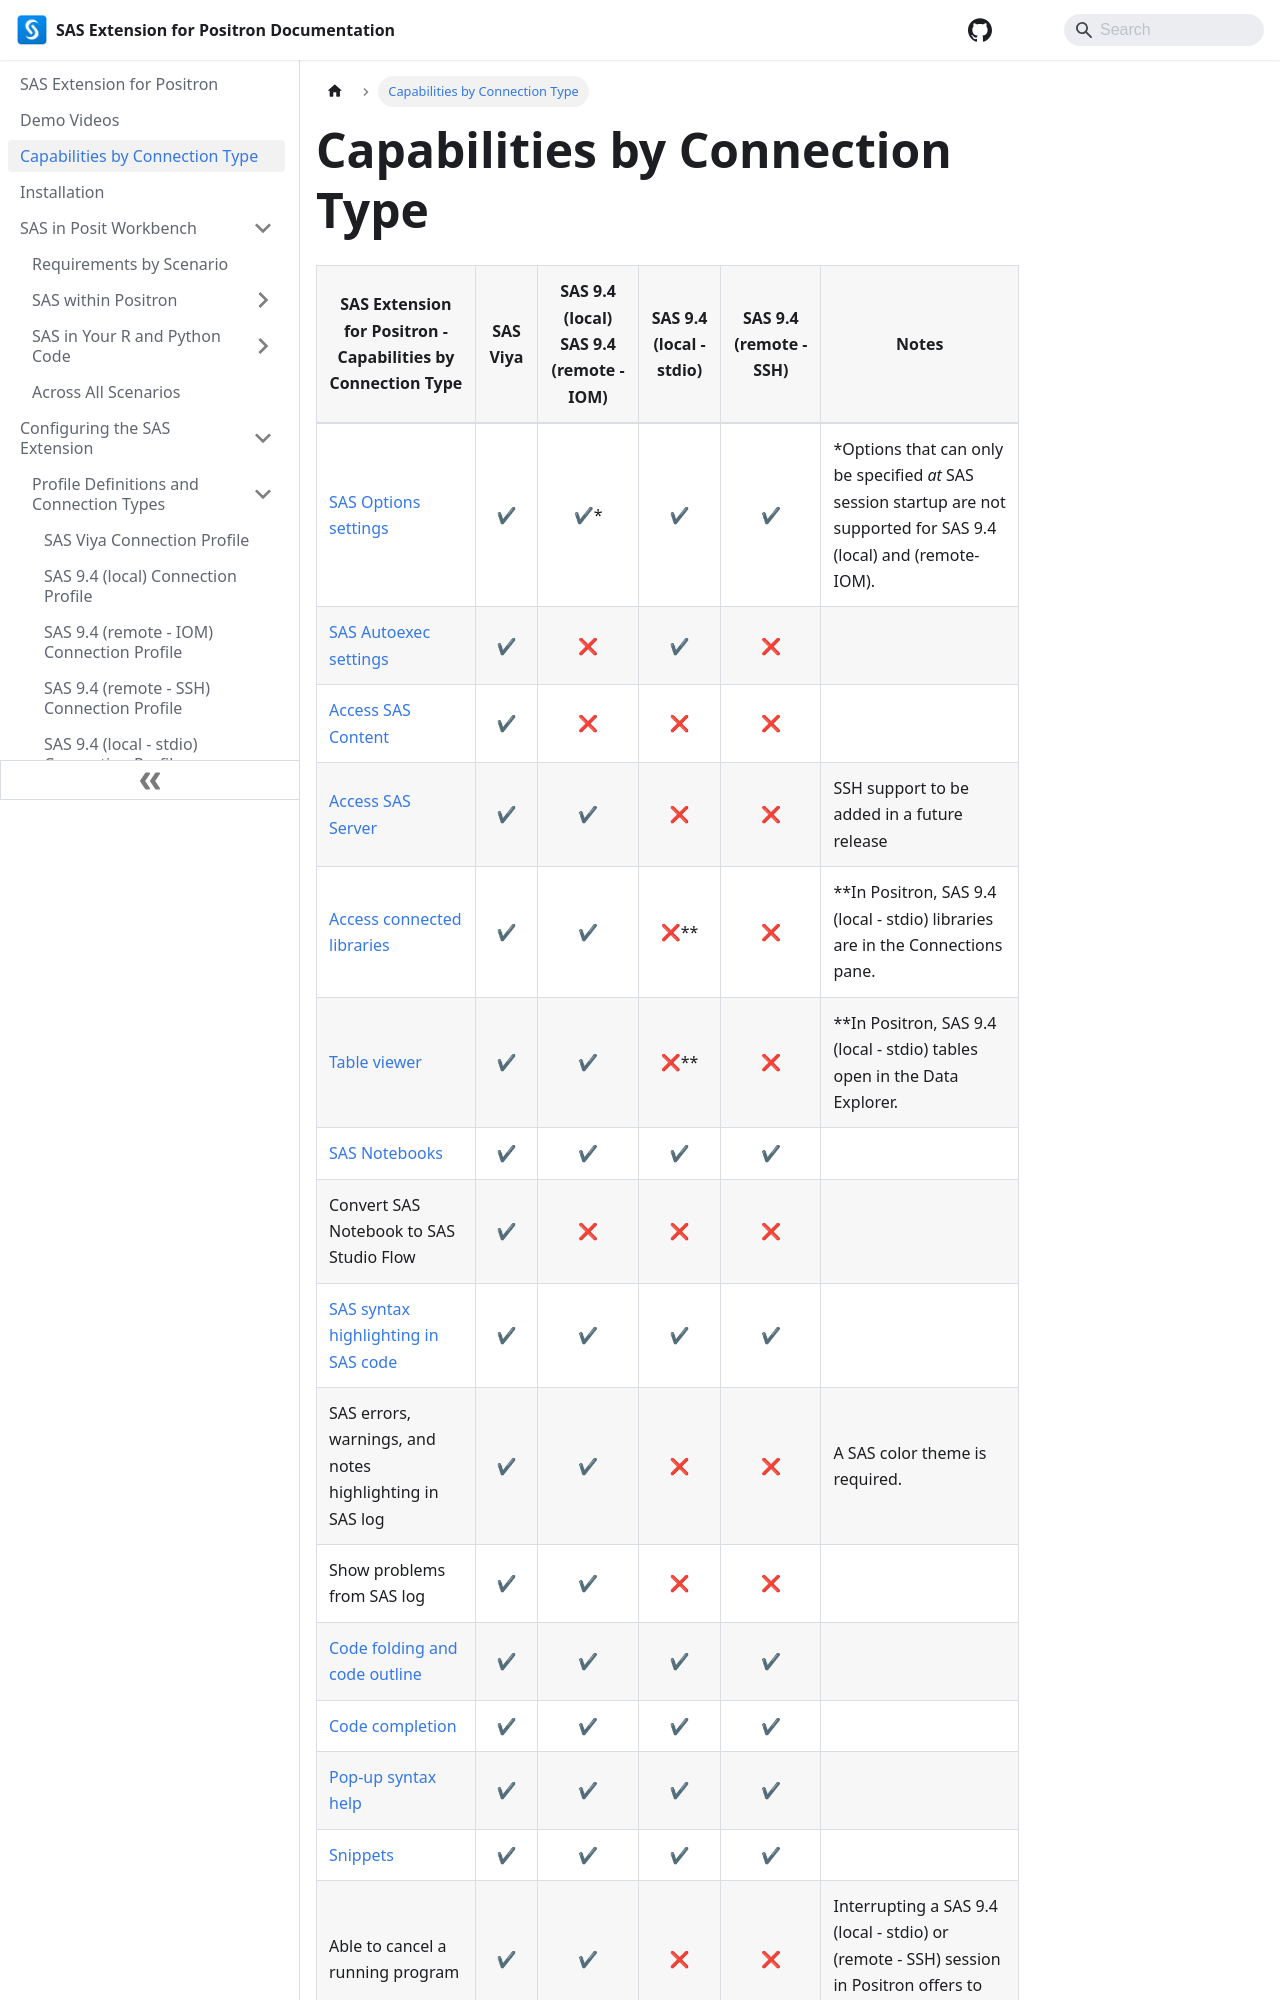

repository: posit-dev/positron-sas-extension · page: matrix/index.html · generator: docusaurus

---
sidebar_position: 2
---

# Capabilities by Connection Type

| SAS Extension for Positron - Capabilities by Connection Type                        |      SAS Viya      | SAS 9.4 (local) <br/> SAS 9.4 (remote - IOM) | SAS 9.4 (local - stdio) | SAS 9.4 (remote - SSH) | Notes                                                                                                                 |
| --------------------------------------------------------------------------------------------- | :----------------: | :------------------------------------------: | :---------------------: | :--------------------: | --------------------------------------------------------------------------------------------------------------------- |
| [SAS Options settings](./Configurations/Profiles/additional.md#sas-options-settings-examples) | :heavy_check_mark: |             :heavy_check_mark:\*             |   :heavy_check_mark:    |   :heavy_check_mark:   | \*Options that can only be specified _at_ SAS session startup are not supported for SAS 9.4 (local) and (remote-IOM). |
| [SAS Autoexec settings](./Configurations/Profiles/additional.md#sas-autoexec-settings)        | :heavy_check_mark: |                     :x:                      |   :heavy_check_mark:    |          :x:           |
| [Access SAS Content](./Features/accessContent.md)                                             | :heavy_check_mark: |                     :x:                      |           :x:           |          :x:           |
| [Access SAS Server](./Features/accessServer.md)                                               | :heavy_check_mark: |              :heavy_check_mark:              |           :x:           |          :x:           | SSH support to be added in a future release                                                                           |
| [Access connected libraries](./Features/accessLibraries.md)                                   | :heavy_check_mark: |              :heavy_check_mark:              |         :x:\*\*         |          :x:           | \*\*In Positron, SAS 9.4 (local - stdio) libraries are in the Connections pane.                                       |
| [Table viewer](./Features/accessLibraries.md)                                                 | :heavy_check_mark: |              :heavy_check_mark:              |         :x:\*\*         |          :x:           | \*\*In Positron, SAS 9.4 (local - stdio) tables open in the Data Explorer.                                            |
| [SAS Notebooks](./Features/sasNotebook.md)                                                    | :heavy_check_mark: |              :heavy_check_mark:              |   :heavy_check_mark:    |   :heavy_check_mark:   |
| Convert SAS Notebook to SAS Studio Flow                                                       | :heavy_check_mark: |                     :x:                      |           :x:           |          :x:           |
| [SAS syntax highlighting in SAS code](./Features/sasCodeEditing.md#sas-syntax-highlighting)   | :heavy_check_mark: |              :heavy_check_mark:              |   :heavy_check_mark:    |   :heavy_check_mark:   |
| SAS errors, warnings, and notes highlighting in SAS log                                       | :heavy_check_mark: |              :heavy_check_mark:              |           :x:           |          :x:           | A SAS color theme is required.                                                                                        |
| Show problems from SAS log                                                                    | :heavy_check_mark: |              :heavy_check_mark:              |           :x:           |          :x:           |
| [Code folding and code outline](./Features/sasCodeEditing.md#code-folding-and-code-outline)   | :heavy_check_mark: |              :heavy_check_mark:              |   :heavy_check_mark:    |   :heavy_check_mark:   |
| [Code completion](./Features/sasCodeEditing.md#code-completion)                               | :heavy_check_mark: |              :heavy_check_mark:              |   :heavy_check_mark:    |   :heavy_check_mark:   |
| [Pop-up syntax help](./Features/s
